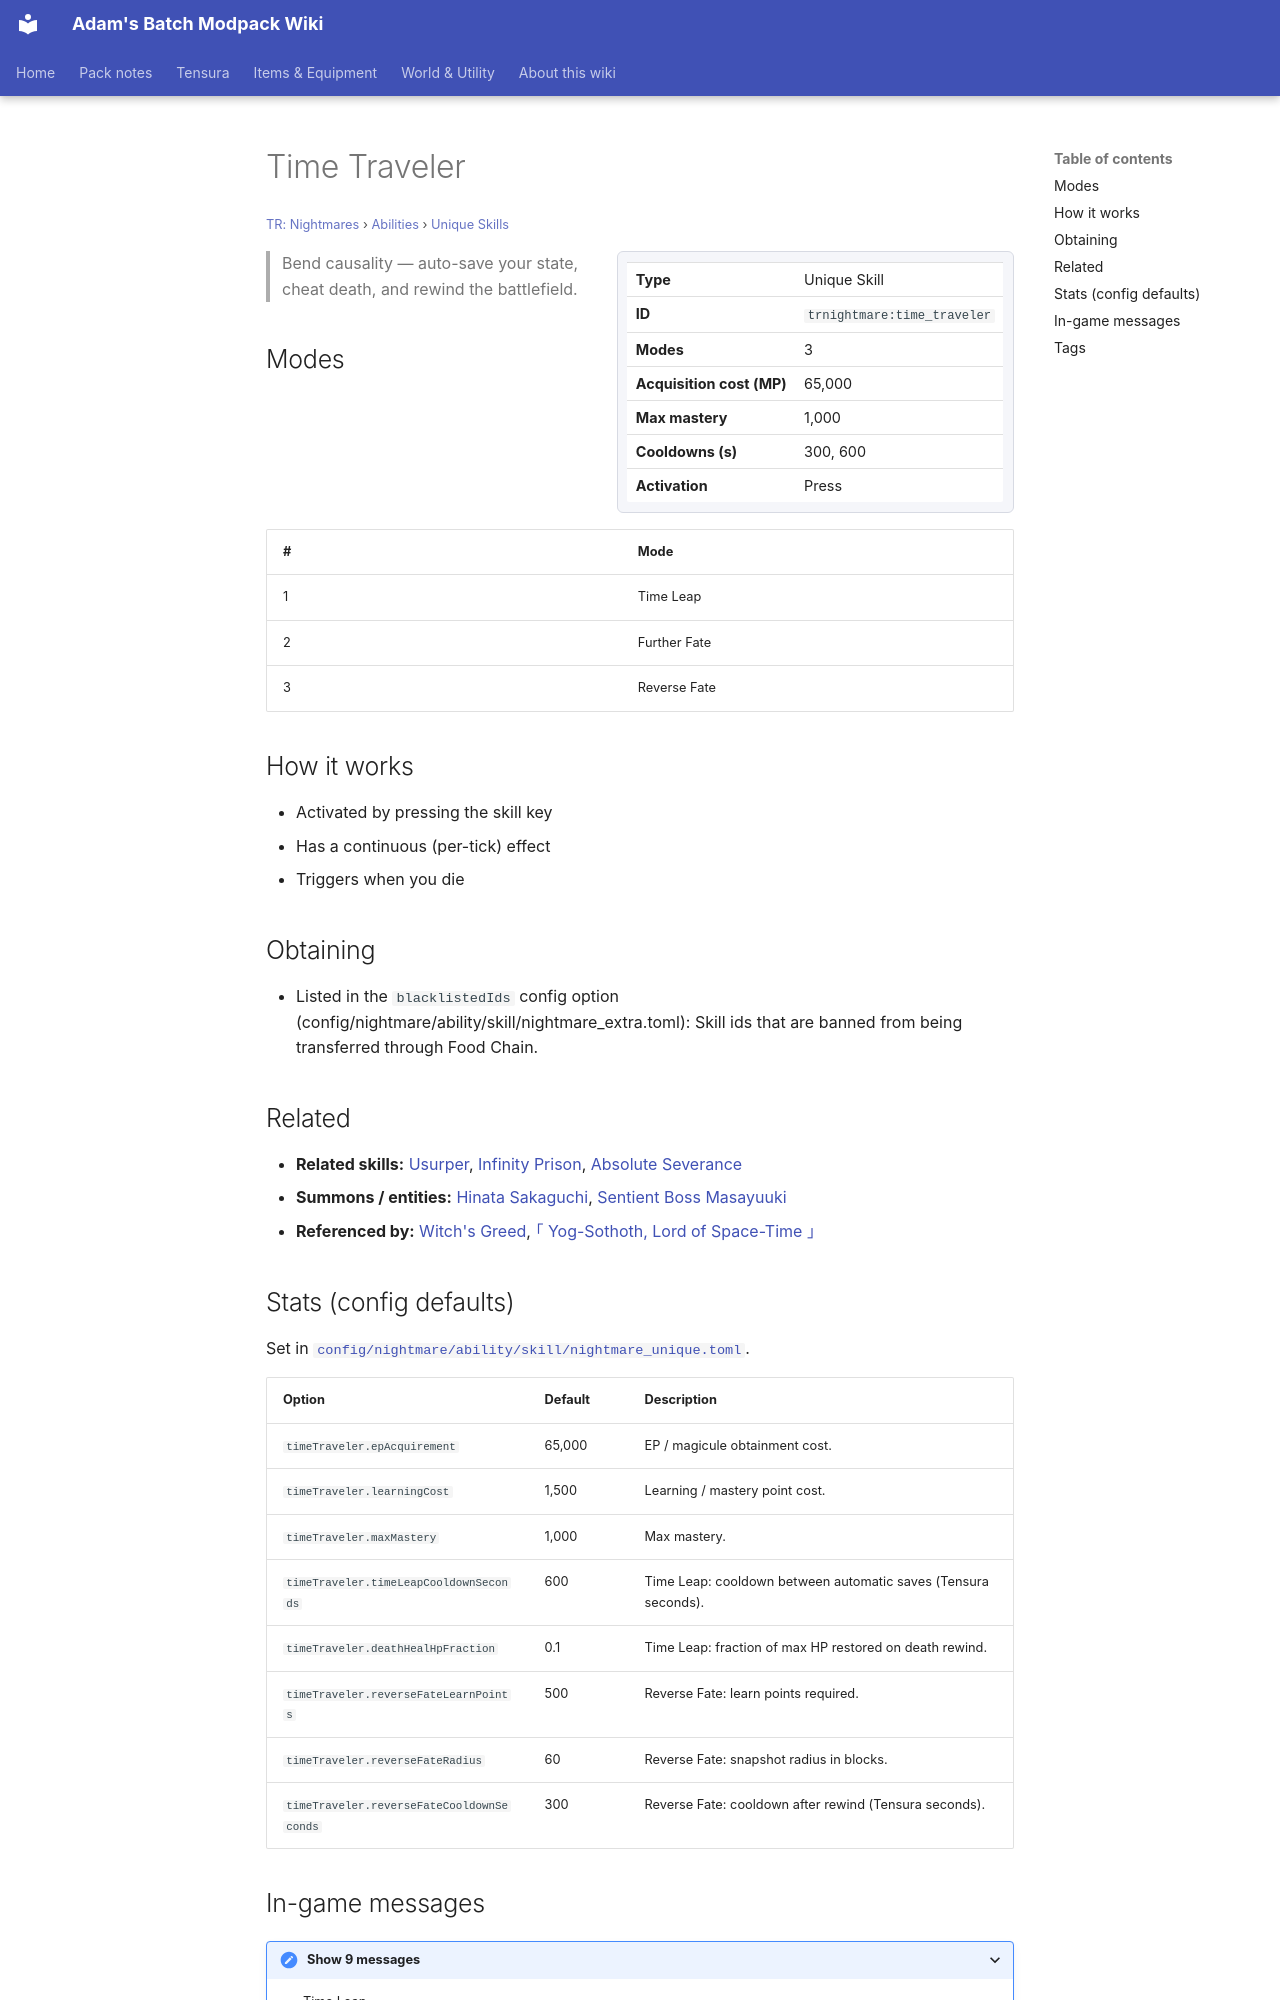

repository: Proteus-Nell/Adams-Batch-MC-Modpack-Wiki · page: tr-nightmares/abilities/unique-skills/time-traveler/index.html · generator: mkdocs

# Time Traveler

<small>[TR: Nightmares](../../index.md) &rsaquo; [Abilities](../index.md) &rsaquo; [Unique Skills](index.md)</small>

<div class="infobox" markdown>

| | |
|---|---|
| **Type** | Unique Skill |
| **ID** | `trnightmare:time_traveler` |
| **Modes** | 3 |
| **Acquisition cost (MP)** | 65,000 |
| **Max mastery** | 1,000 |
| **Cooldowns (s)** | 300, 600 |
| **Activation** | Press |

</div>

> Bend causality — auto-save your state, cheat death, and rewind the battlefield.

## Modes

| # | Mode |
|---|---|
| 1 | Time Leap |
| 2 | Further Fate |
| 3 | Reverse Fate |

## How it works

- Activated by pressing the skill key
- Has a continuous (per-tick) effect
- Triggers when you die

## Obtaining

- Listed in the `blacklistedIds` config option (config/nightmare/ability/skill/nightmare_extra.toml): Skill ids that are banned from being transferred through Food Chain.

## Related

- **Related skills:** [Usurper](../../../tensura-reincarnated/abilities/unique-skills/usurper.md), [Infinity Prison](../../../tensura-reincarnated/abilities/unique-skills/infinity-prison.md), [Absolute Severance](../../../tensura-reincarnated/abilities/unique-skills/absolute-severance.md)
- **Summons / entities:** [Hinata Sakaguchi](../../../tensura-reincarnated/mobs/hinata-sakaguchi.md), [Sentient Boss Masayuuki](../../mobs/sentient-boss-masayuuki.md)
- **Referenced by:** [Witch's Greed](witches-greed.md), [｢ Yog-Sothoth, Lord of Space-Time ｣](../ultimate-skills/yog-sothoth.md)
